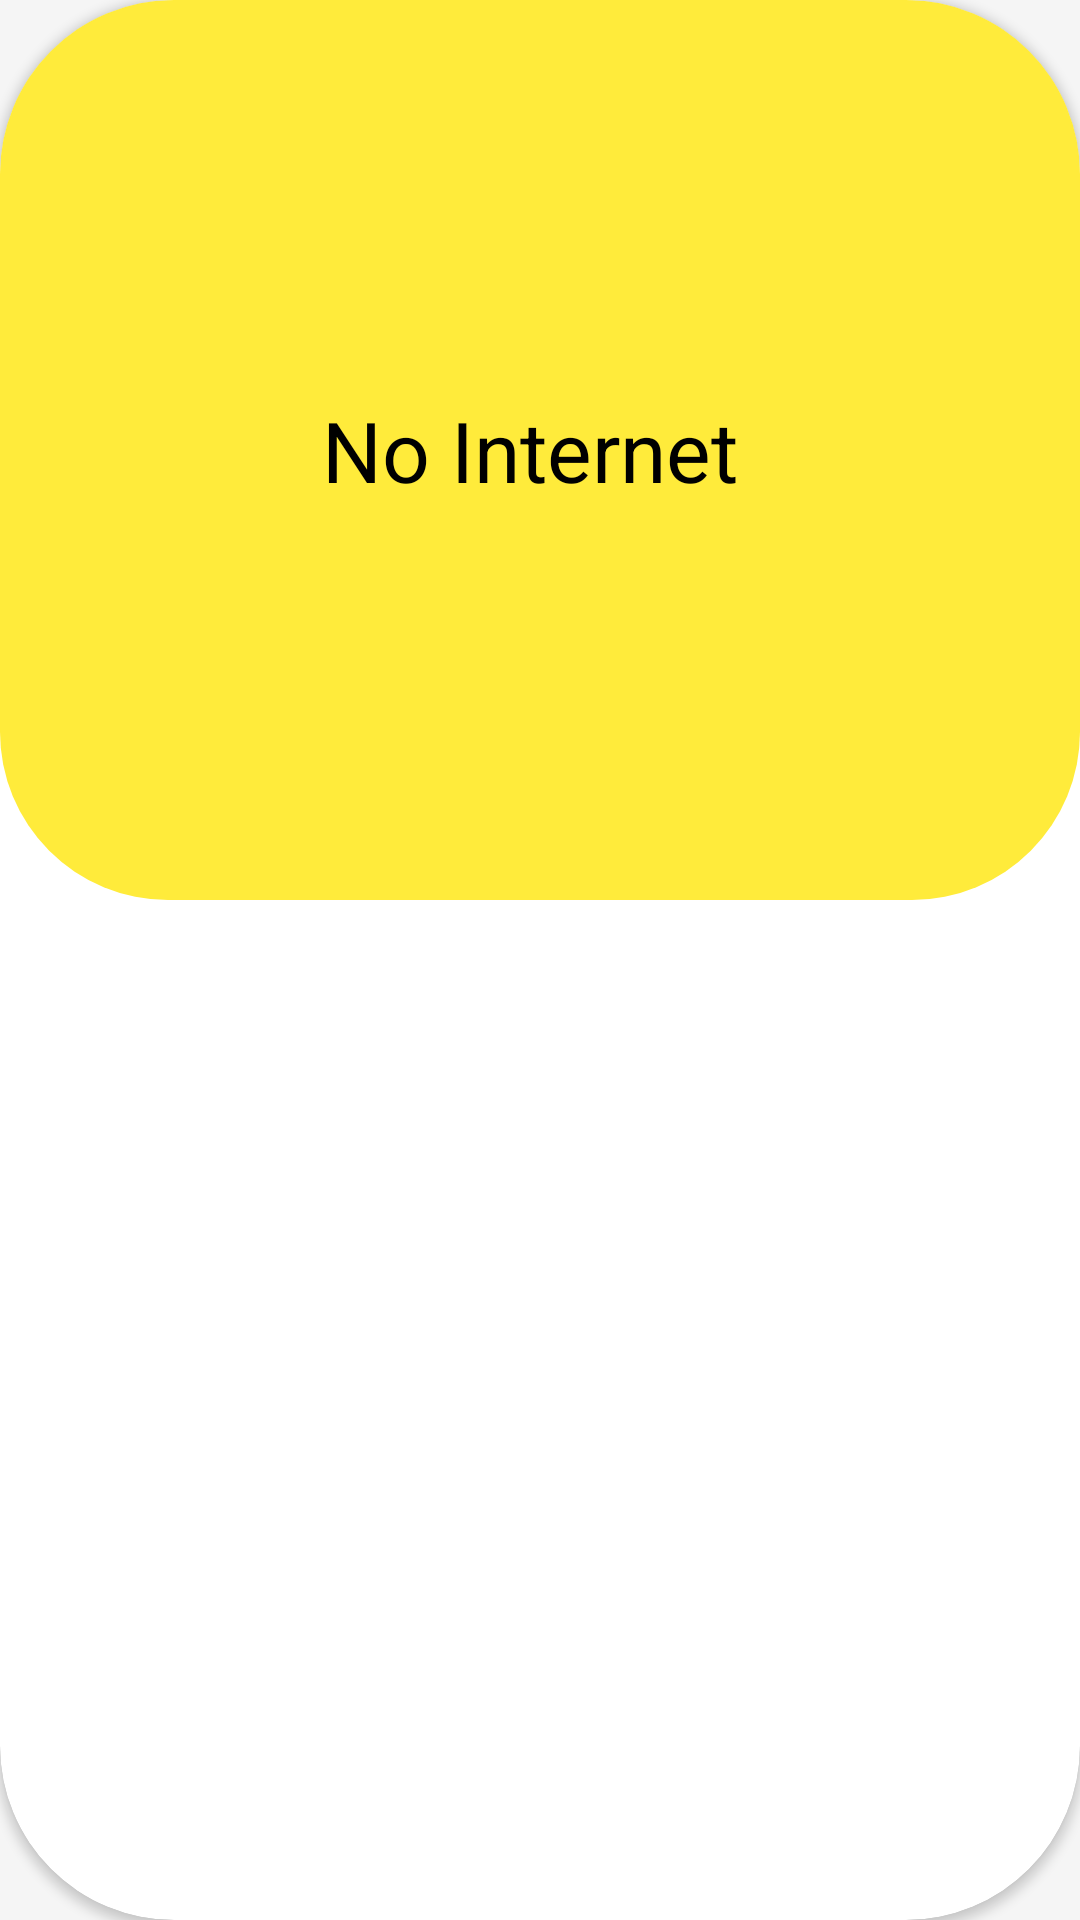

Write the Android layout XML for this screen, with the resource values it uses.
<!-- AndroidManifest.xml: application theme Theme.Maithili -->
<!-- res/layout/networkdialog.xml -->
<?xml version="1.0" encoding="utf-8"?>
<androidx.cardview.widget.CardView xmlns:android="http://schemas.android.com/apk/res/android"
    xmlns:app="http://schemas.android.com/apk/res-auto"
    xmlns:tools="http://schemas.android.com/tools"
    android:layout_width="match_parent"
    app:cardCornerRadius="58dp"
    android:layout_height="match_parent">

    <!-- res/layout/dialog_network_status.xml -->
    <androidx.constraintlayout.widget.ConstraintLayout
        android:layout_width="match_parent"
        android:layout_height="300dp"
        android:orientation="vertical"
        app:cardCornerRadius="50dp"
        android:background="@drawable/dialogbackground"
        android:padding="16dp"
        app:layout_constraintEnd_toEndOf="parent"
        app:layout_constraintStart_toStartOf="parent"
        app:layout_constraintTop_toTopOf="parent">

        <TextView
            android:id="@+id/tvNetworkStatus"
            android:layout_width="wrap_content"
            android:layout_height="wrap_content"
            android:layout_gravity="center"
            android:gravity="center"
            android:text="No Internet "
            android:textColor="@android:color/black"
            android:textSize="28sp"
            app:layout_constraintBottom_toBottomOf="parent"
            app:layout_constraintEnd_toEndOf="parent"
            app:layout_constraintStart_toStartOf="parent"
            app:layout_constraintTop_toTopOf="parent" />
        
    </androidx.constraintlayout.widget.ConstraintLayout>


</androidx.cardview.widget.CardView>
<!-- resources referenced by this layout -->
<resources>
  <!-- drawable dialogbackground (drawable) -->
  <?xml version="1.0" encoding="utf-8"?>
  <layer-list xmlns:android="http://schemas.android.com/apk/res/android">
      <item>
          <shape android:shape="rectangle">
              <corners android:radius="56dp"/>
              <solid android:color="#FFEB3B"/>
          </shape>
      </item>
  </layer-list>
  <style name="Theme.Maithili" parent="Base.Theme.Maithili" />
  <style name="Base.Theme.Maithili" parent="Theme.Material3.DayNight.NoActionBar">
  
          <item name="colorPrimary">@color/my_app_primary</item>
          <item name="colorPrimaryDark">@color/my_app_primary_dark</item>
          <item name="colorAccent">@color/my_app_accent</item>
          <item name="android:colorBackground">@color/my_app_background</item>
  
  
      </style>
  <color name="my_app_primary">#007bff</color>
  <color name="my_app_primary_dark">#0069d9</color>
  <color name="my_app_accent">#ffc107</color>
  <color name="my_app_background">#f5f5f5</color>
</resources>
